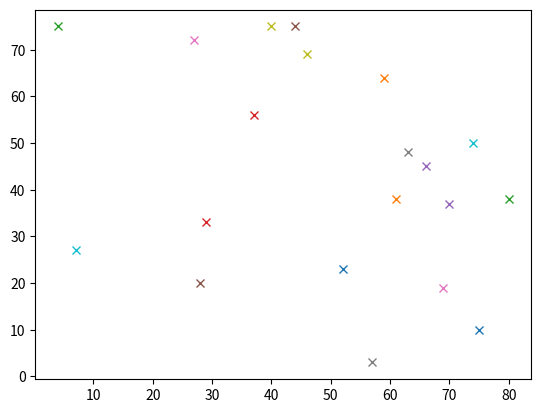

This figure's Python source:
import random
from matplotlib.pyplot import *

all_points=[]
for i in range(20):
    generate_date=[random.randint(1,100),random.randint(1,100)]
    if not generate_date in all_points:
        all_points.append(generate_date)

for i in range(20):
    plot(all_points[i][0],all_points[i][1],"x")

show()
print(all_points)
